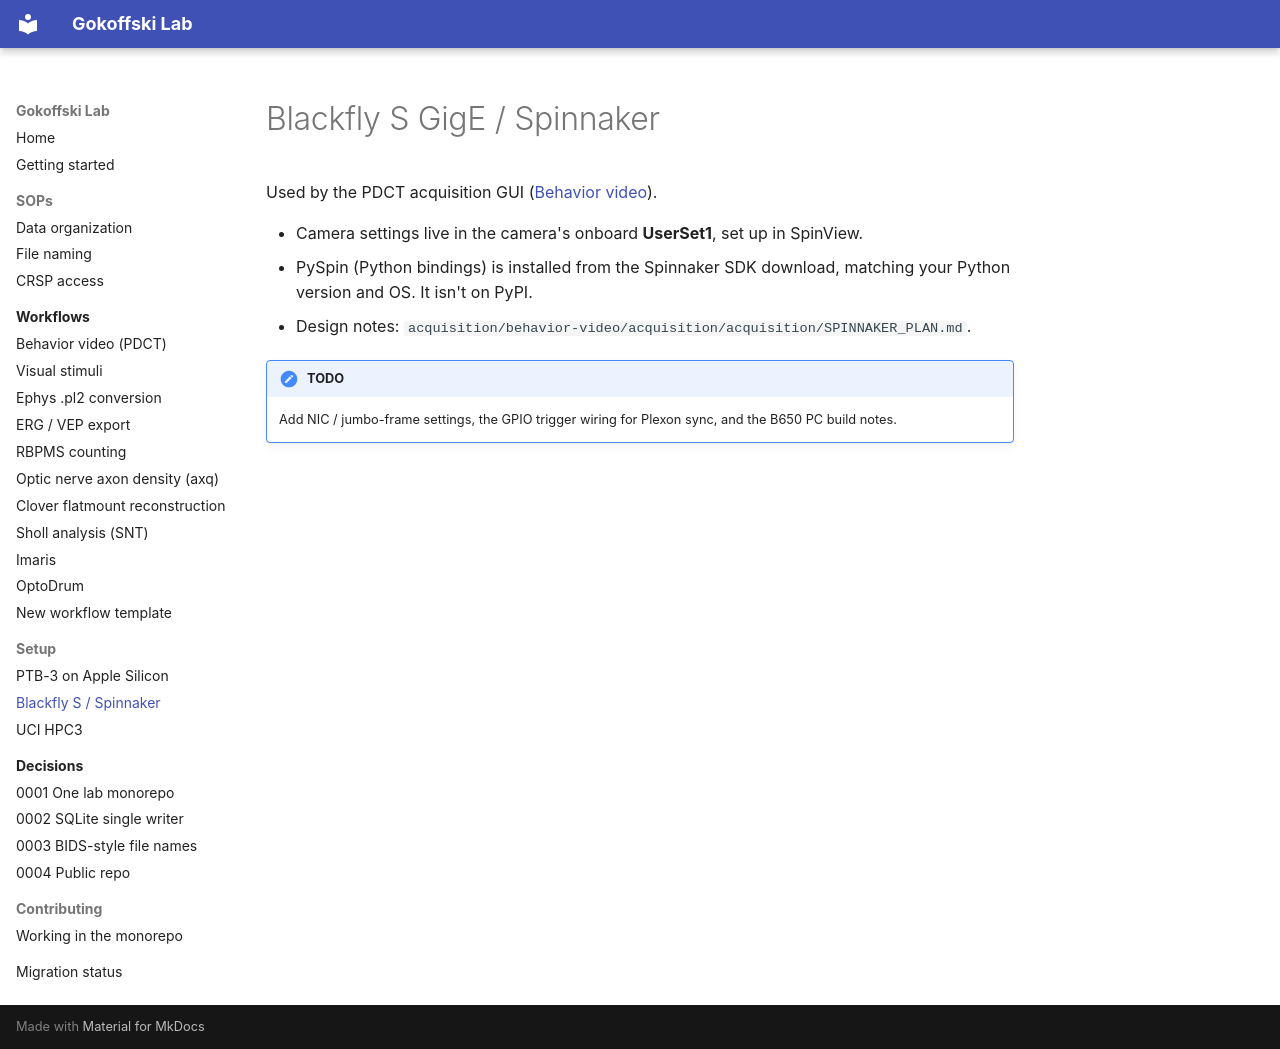

repository: Gokoffski-Lab/lab · page: setup/blackfly-spinnaker/index.html · generator: mkdocs

# Blackfly S GigE / Spinnaker

Used by the PDCT acquisition GUI ([Behavior video](../workflows/behavior-video-pdct.md)).

- Camera settings live in the camera's onboard **UserSet1**, set up in SpinView.
- PySpin (Python bindings) is installed from the Spinnaker SDK download, matching your Python version and OS. It isn't on PyPI.
- Design notes: `acquisition/behavior-video/acquisition/acquisition/SPINNAKER_PLAN.md`.

!!! note "TODO"
    Add NIC / jumbo-frame settings, the GPIO trigger wiring for Plexon sync, and the B650 PC build notes.
